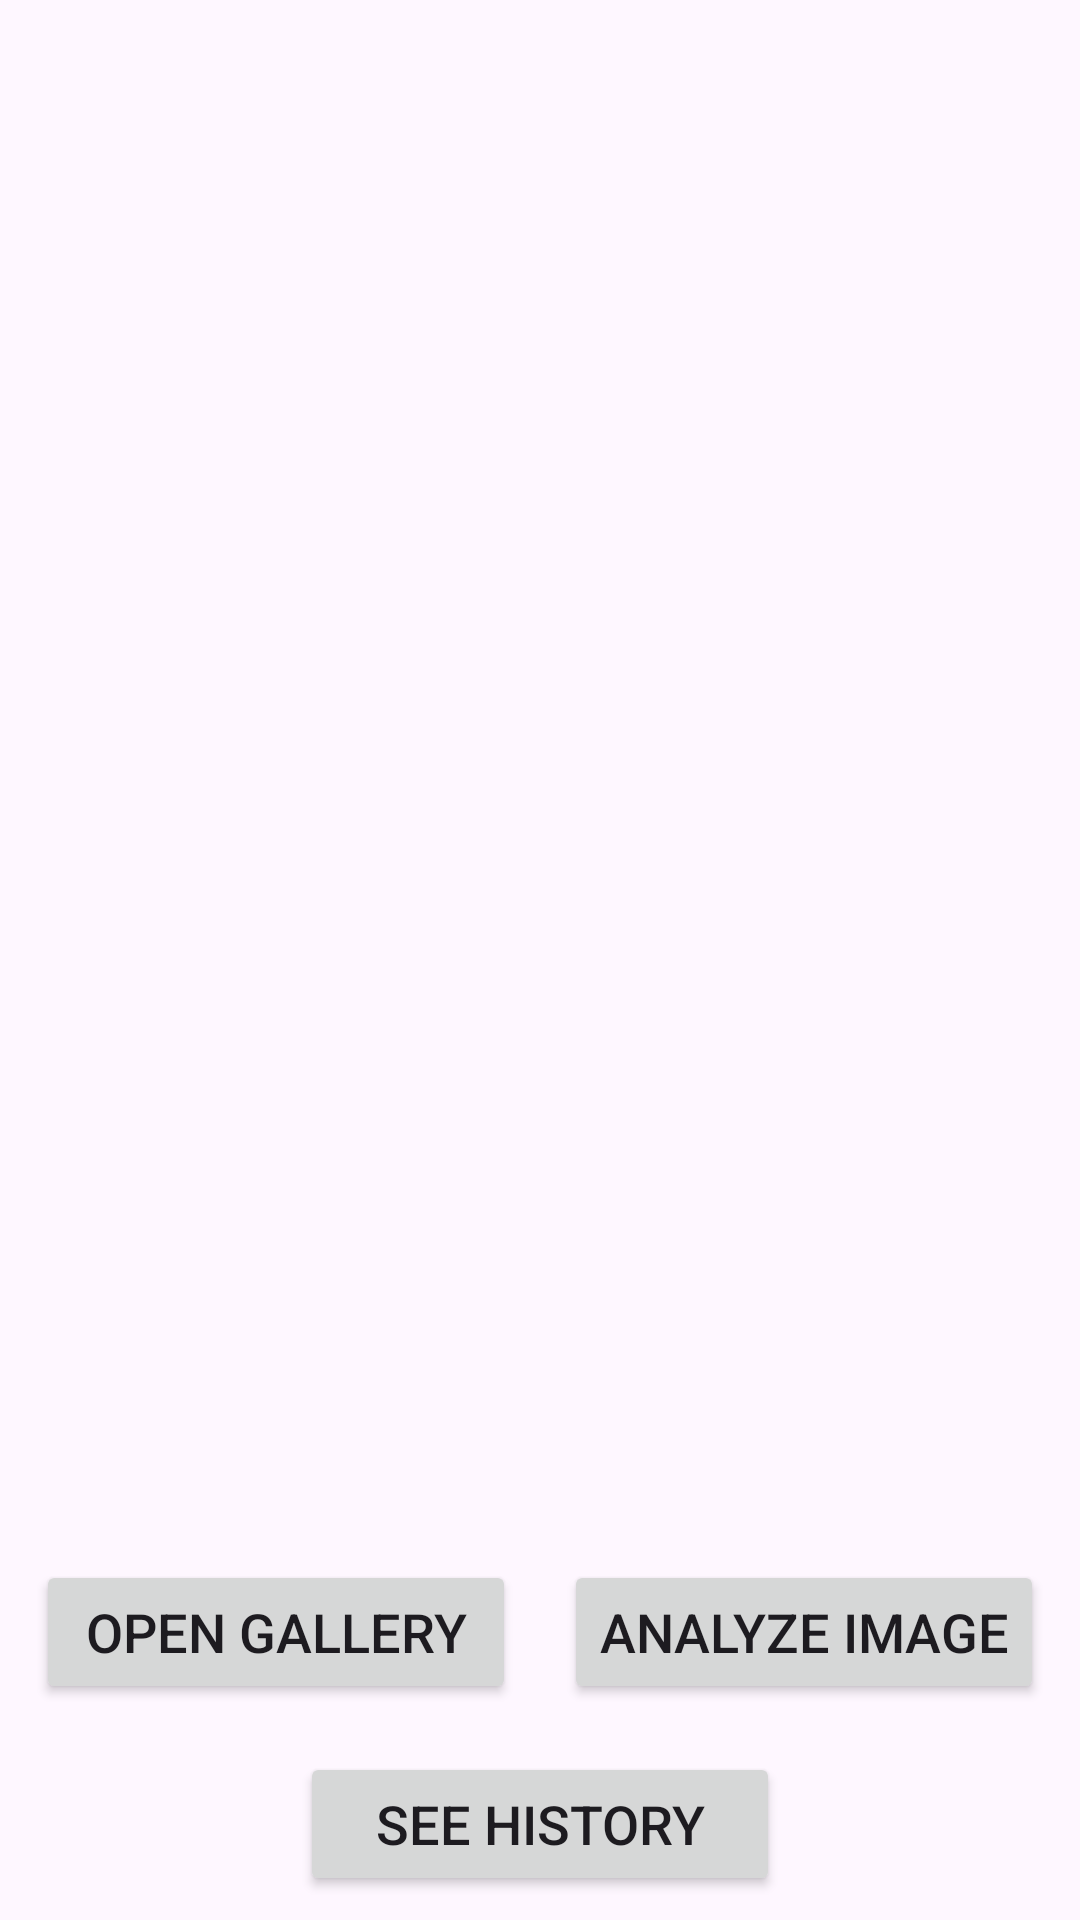

Here is an Android app screen rendered from its layout file. Give the layout XML and the strings, colors and styles it references.
<!-- AndroidManifest.xml: application theme Theme.Asclepius -->
<!-- res/layout/activity_main.xml -->
<LinearLayout xmlns:android="http://schemas.android.com/apk/res/android"
    xmlns:app="http://schemas.android.com/apk/res-auto"
    xmlns:tools="http://schemas.android.com/tools"
    android:layout_width="match_parent"
    android:layout_height="match_parent"
    android:orientation="vertical"
    tools:context=".view.MainActivity">

    <com.google.android.material.progressindicator.LinearProgressIndicator
        android:id="@+id/progressIndicator"
        android:layout_width="match_parent"
        android:layout_height="wrap_content"
        android:indeterminate="true"
        android:visibility="gone" />

    <ImageView
        android:layout_margin="12dp"
        android:id="@+id/previewImageView"
        android:layout_width="match_parent"
        android:layout_height="0dp"
        android:layout_weight="1"
        app:srcCompat="@drawable/ic_place_holder" />

    <LinearLayout
        android:layout_width="match_parent"
        android:layout_height="wrap_content"
        android:orientation="horizontal"
        android:gravity="center_horizontal">

        <Button
            android:id="@+id/galleryButton"
            android:layout_width="160dp"
            android:layout_height="wrap_content"
            android:layout_margin="8dp"
            android:padding="8dp"
            android:text="@string/gallery"
            android:textSize="18sp" />

        <Button
            android:id="@+id/analyzeButton"
            android:layout_width="160dp"
            android:layout_height="wrap_content"
            android:layout_margin="8dp"
            android:padding="8dp"
            android:text="@string/analyze"
            android:textSize="18sp" />

    </LinearLayout>

    <Button
        android:id="@+id/historyButton"
        android:layout_gravity="center"
        android:layout_width="160dp"
        android:layout_height="wrap_content"
        android:layout_margin="8dp"
        android:padding="8dp"
        android:text="@string/history"
        android:textSize="18sp" />

</LinearLayout>
<!-- resources referenced by this layout -->
<resources>
  <string name="analyze">Analyze Image</string>
  <string name="gallery">Open Gallery</string>
  <string name="history">See History</string>
  <style name="Theme.Asclepius" parent="Base.Theme.Asclepius" />
  <style name="Base.Theme.Asclepius" parent="Theme.Material3.Light">
          
          <item name="colorPrimaryDark">@color/black</item>
          <item name="colorPrimary">@color/blue_400</item>
      </style>
  <color name="black">#FF000000</color>
  <color name="blue_400">#4793AF</color>
</resources>
